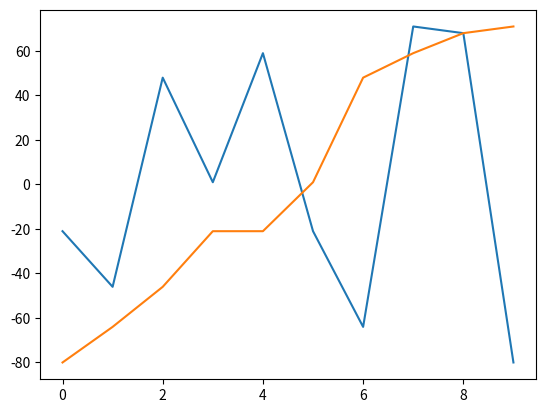

Here is the Python script that generated this plot:
def sort(arr):
    n = len(arr)
    for i in range(1, n):
        key = arr[i]
        j = i - 1
        while j >= 0 and arr[j] > key:
            arr[j + 1] = arr[j]
            j -= 1
        arr[j + 1] = key

import numpy as np
import matplotlib.pyplot as plt

size = 10

array = np.random.randint(-100, 100, size)
x = np.arange(size)
plt.plot(x, array)


sort(array)
plt.plot(x, array)